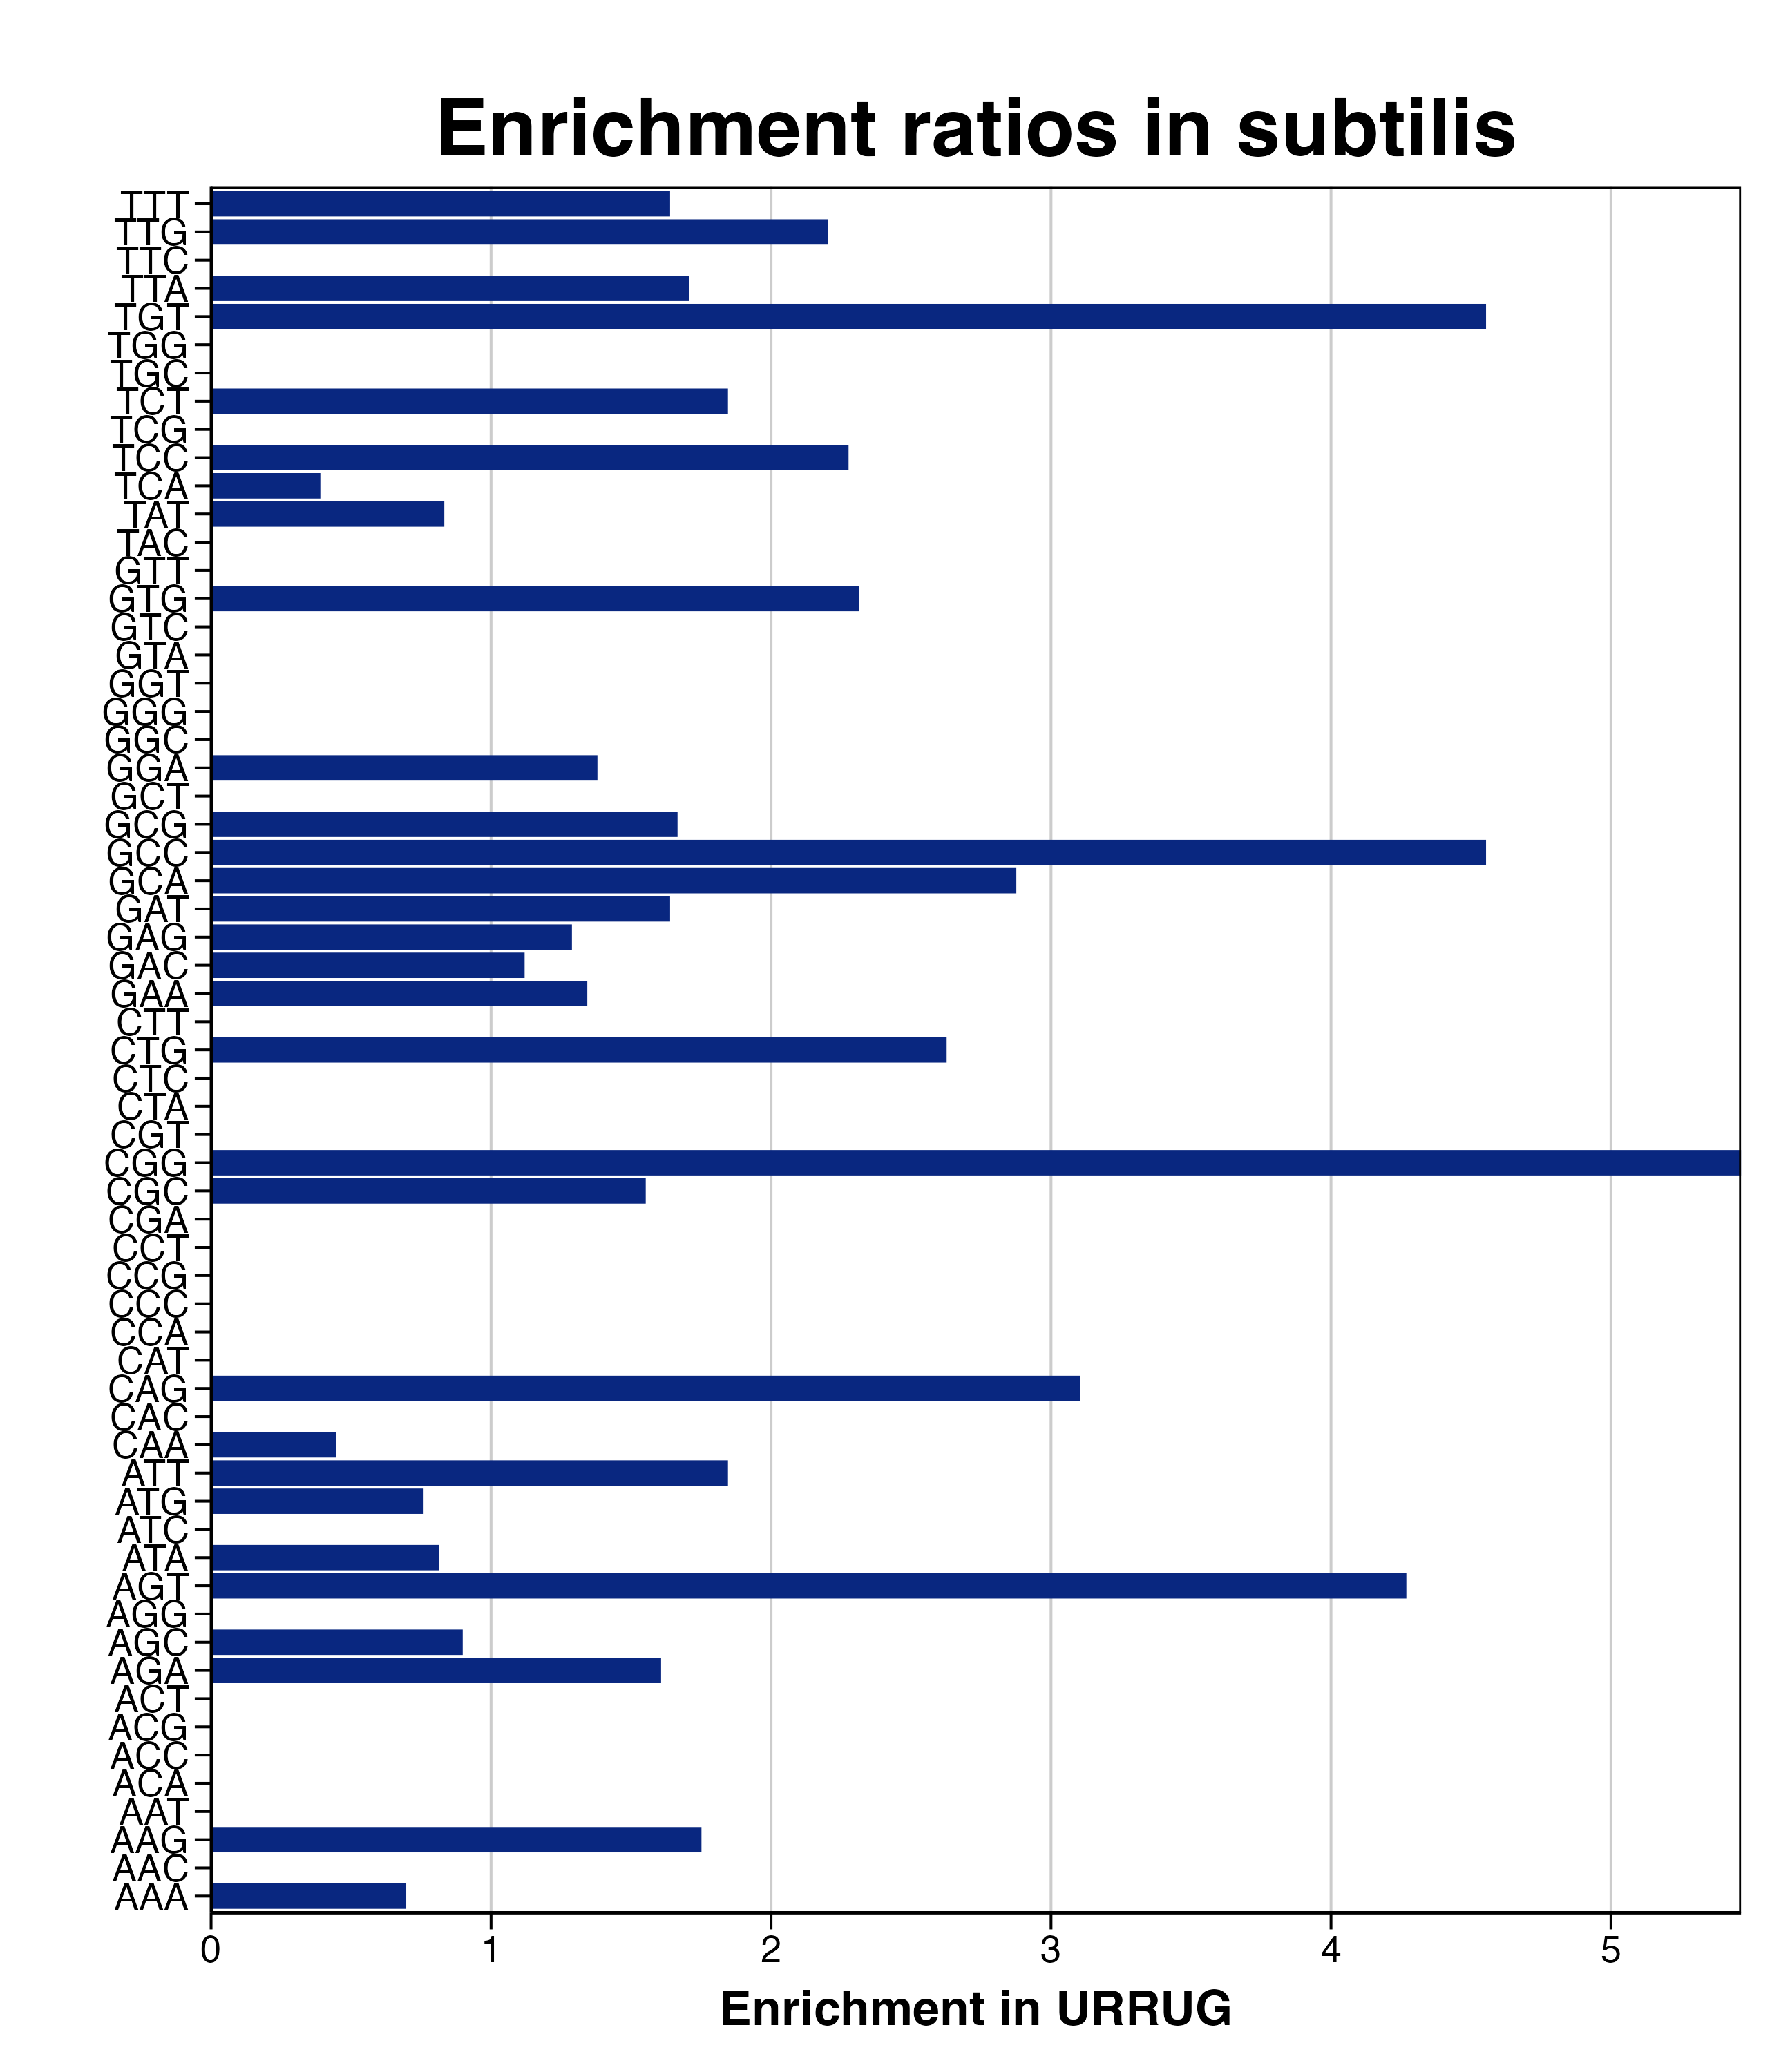

Source data for this figure (header and first rows):
triplet, n_R, R_freq, URRUG_freq, n_URRUG, RER_URRUG, RERlog_URRUG, pvalue, padj
AAA, 490, 115.7, 80.65, 5, 0.697, -0.5208, 0.6469, 0.7091
AAC, 75, 17.71, 0, 0, 0, -Inf, 0.6713, 0.7184
AAG, 156, 36.84, 64.52, 4, 1.751, 0.8085, 0.07122, 0.3636
AAT, 106, 25.03, 0, 0, 0, -Inf, 0.7912, 0.7912
ACA, 58, 13.7, 0, 0, 0, -Inf, 0.5777, 0.6526
ACC, 13, 3.07, 0, 0, 0, -Inf, 0.1766, 0.4488
ACG, 26, 6.139, 0, 0, 0, -Inf, 0.3215, 0.5492
ACT, 10, 2.361, 0, 0, 0, -Inf, 0.1389, 0.385
AGA, 85, 20.07, 32.26, 2, 1.607, 0.6846, 0.1258, 0.385
AGC, 76, 17.95, 16.13, 1, 0.8988, -0.154, 0.3048, 0.5492
AGG, 29, 6.848, 0, 0, 0, -Inf, 0.3511, 0.5492
AGT, 32, 7.556, 32.26, 2, 4.269, 2.094, 0.01117, 0.1784
ATA, 84, 19.83, 16.13, 1, 0.8132, -0.2984, 0.3471, 0.5492
ATC, 37, 8.737, 0, 0, 0, -Inf, 0.4238, 0.5745
ATG, 90, 21.25, 16.13, 1, 0.759, -0.3979, 0.3783, 0.5511
ATT, 74, 17.47, 32.26, 2, 1.846, 0.8845, 0.09267, 0.385
CAA, 153, 36.13, 16.13, 1, 0.4464, -1.163, 0.651, 0.7091
CAC, 26, 6.139, 0, 0, 0, -Inf, 0.3215, 0.5492
CAG, 44, 10.39, 32.26, 2, 3.105, 1.635, 0.02614, 0.2569
CAT, 85, 20.07, 0, 0, 0, -Inf, 0.7162, 0.7447
CCA, 19, 4.486, 0, 0, 0, -Inf, 0.247, 0.5382
CCC, 2, 0.4723, 0, 0, 0, -Inf, 0.02948, 0.2569
CCG, 22, 5.195, 0, 0, 0, -Inf, 0.2799, 0.5492
CCT, 22, 5.195, 0, 0, 0, -Inf, 0.2799, 0.5492
CGA, 57, 13.46, 0, 0, 0, -Inf, 0.5714, 0.6526
CGC, 44, 10.39, 16.13, 1, 1.552, 0.6345, 0.136, 0.385
CGG, 25, 5.903, 32.26, 2, 5.465, 2.45, 0.005598, 0.1784
CGT, 37, 8.737, 0, 0, 0, -Inf, 0.4238, 0.5745
CTA, 57, 13.46, 0, 0, 0, -Inf, 0.5714, 0.6526
CTC, 19, 4.486, 0, 0, 0, -Inf, 0.247, 0.5382
CTG, 52, 12.28, 32.26, 2, 2.627, 1.394, 0.03998, 0.3049
CTT, 58, 13.7, 0, 0, 0, -Inf, 0.5777, 0.6526
GAA, 305, 72.02, 96.77, 6, 1.344, 0.4262, 0.1263, 0.385
GAC, 61, 14.4, 16.13, 1, 1.12, 0.1632, 0.2244, 0.5265
GAG, 106, 25.03, 32.26, 2, 1.289, 0.366, 0.1978, 0.4826
GAT, 125, 29.52, 48.39, 3, 1.639, 0.7131, 0.1049, 0.385
GCA, 95, 22.43, 64.52, 4, 2.876, 1.524, 0.0117, 0.1784
GCC, 30, 7.084, 32.26, 2, 4.554, 2.187, 0.009348, 0.1784
GCG, 41, 9.681, 16.13, 1, 1.666, 0.7364, 0.1213, 0.385
GCT, 57, 13.46, 0, 0, 0, -Inf, 0.5714, 0.6526
GGA, 99, 23.38, 32.26, 2, 1.38, 0.4646, 0.1728, 0.4488
GGC, 48, 11.33, 0, 0, 0, -Inf, 0.5105, 0.6487
GGG, 39, 9.209, 0, 0, 0, -Inf, 0.4407, 0.5843
GGT, 26, 6.139, 0, 0, 0, -Inf, 0.3215, 0.5492
GTA, 90, 21.25, 0, 0, 0, -Inf, 0.7362, 0.7485
GTC, 30, 7.084, 0, 0, 0, -Inf, 0.3607, 0.5501
GTG, 59, 13.93, 32.26, 2, 2.315, 1.211, 0.05453, 0.3636
GTT, 58, 13.7, 0, 0, 0, -Inf, 0.5777, 0.6526
TAC, 27, 6.375, 0, 0, 0, -Inf, 0.3316, 0.5492
TAT, 82, 19.36, 16.13, 1, 0.833, -0.2636, 0.3366, 0.5492
TCA, 175, 41.32, 16.13, 1, 0.3903, -1.357, 0.7202, 0.7447
TCC, 30, 7.084, 16.13, 1, 2.277, 1.187, 0.07153, 0.3636
TCG, 35, 8.264, 0, 0, 0, -Inf, 0.4065, 0.5745
TCT, 74, 17.47, 32.26, 2, 1.846, 0.8845, 0.09267, 0.385
TGC, 22, 5.195, 0, 0, 0, -Inf, 0.2799, 0.5492
TGG, 32, 7.556, 0, 0, 0, -Inf, 0.3794, 0.5511
TGT, 15, 3.542, 16.13, 1, 4.554, 2.187, 0.02, 0.2441
TTA, 80, 18.89, 32.26, 2, 1.708, 0.772, 0.1103, 0.385
TTC, 44, 10.39, 0, 0, 0, -Inf, 0.4806, 0.6238
TTG, 62, 14.64, 32.26, 2, 2.203, 1.14, 0.06143, 0.3636
... 1 more rows
